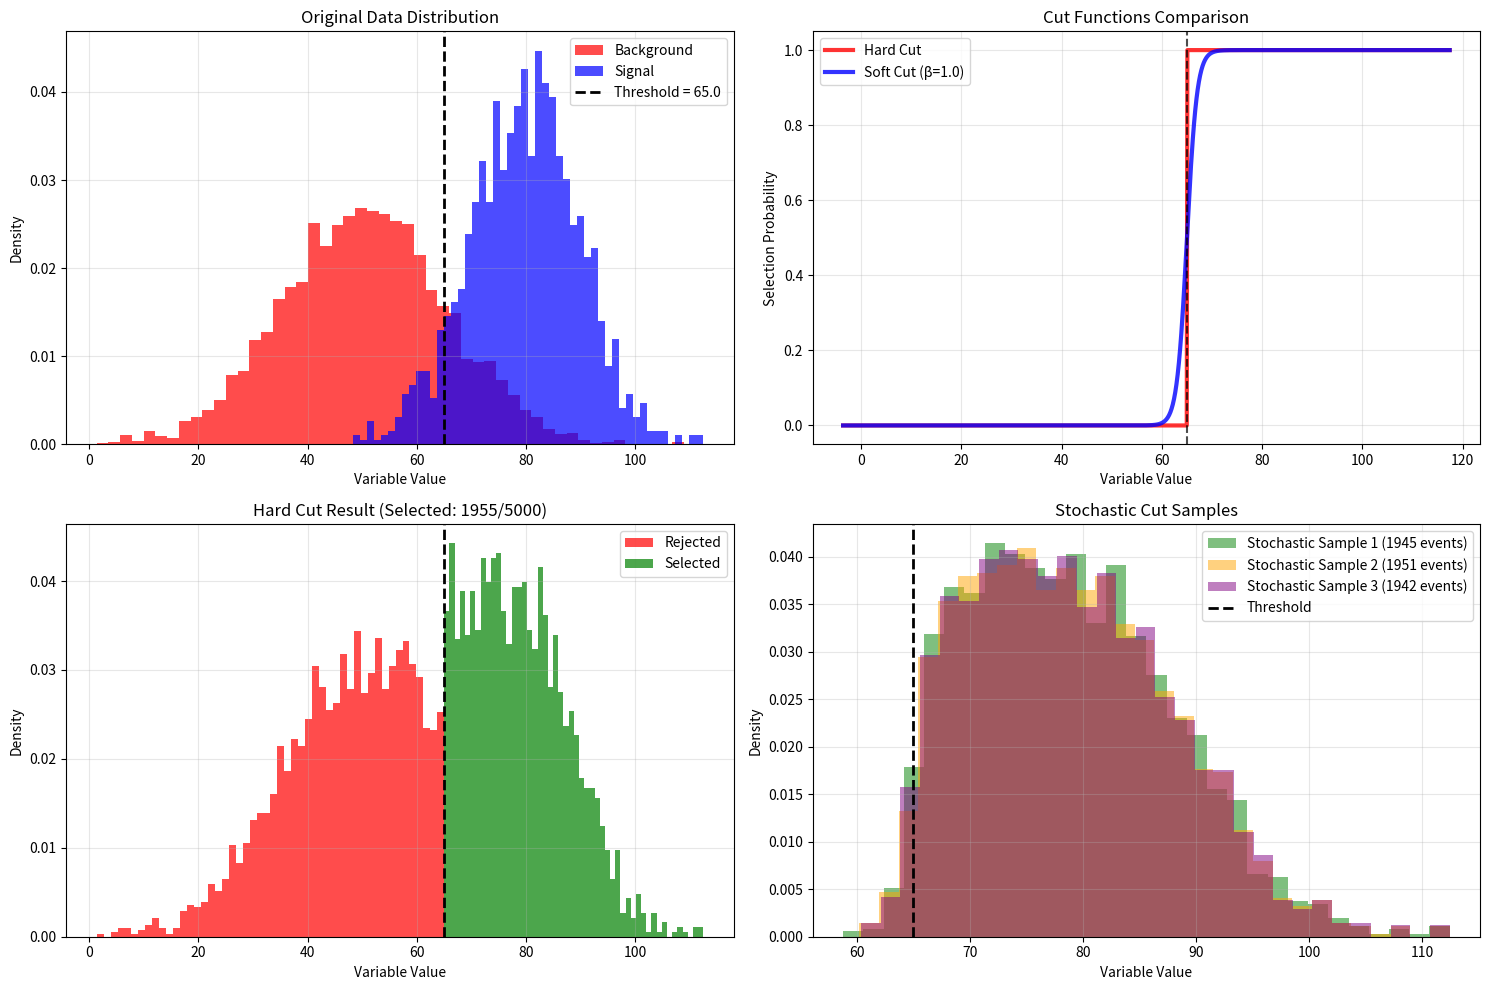
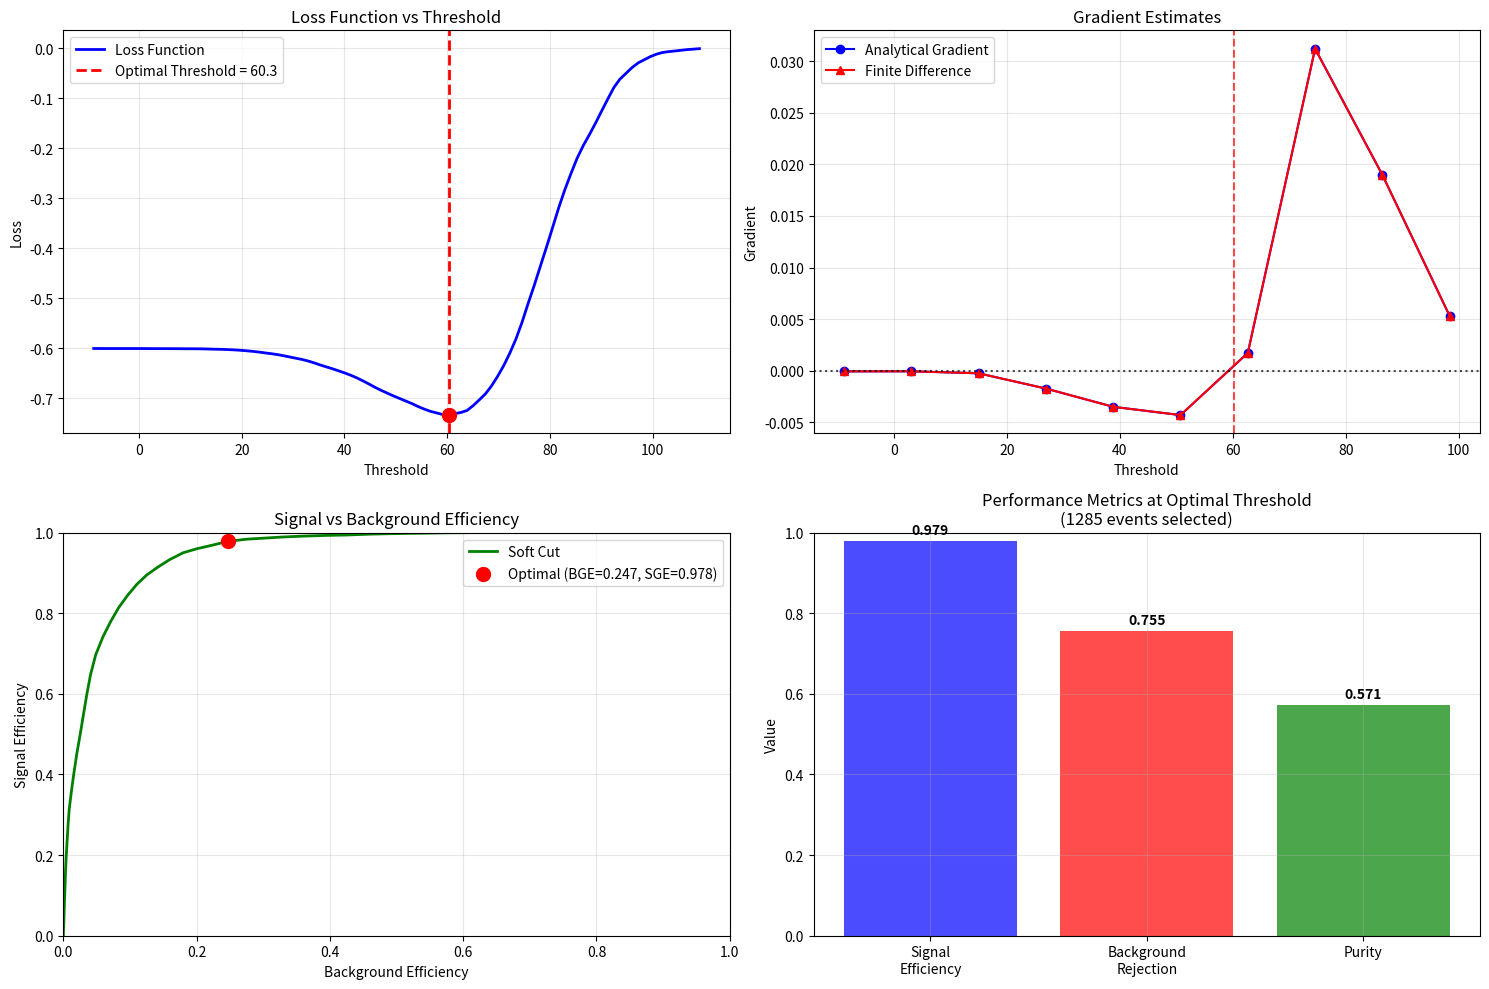
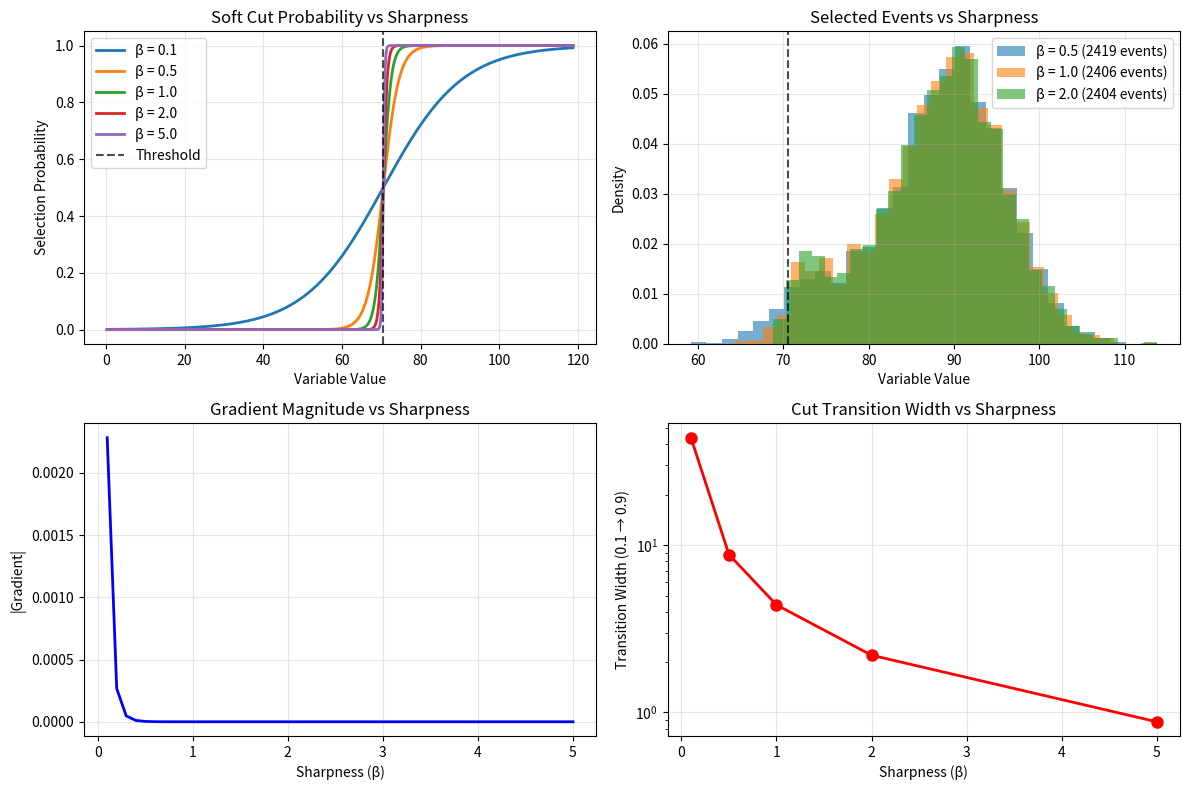

Reproduce these figures in Python, in order.
#!/usr/bin/env python3
# -*- coding: utf-8 -*-
"""
Stochastic Threshold Cuts: From Hard Cuts to Differentiable Selection

This script demonstrates how to replace hard threshold cuts with stochastic,
differentiable alternatives using real data. This is particularly relevant
for particle physics analysis where cuts are commonly used for event selection.

The example shows:
• Hard cut: traditional binary selection based on threshold
• Soft cut: probabilistic selection using sigmoid function
• Stochastic cut: random sampling based on soft probabilities
• Gradient estimation for optimizing the threshold parameter

Author: Generated for differentiable discrete decisions tutorial
"""

from __future__ import annotations
import numpy as np
import matplotlib.pyplot as plt
from typing import Optional, Tuple, Dict, List
from dataclasses import dataclass
import warnings
warnings.filterwarnings('ignore')

# Type alias for random generator
RandomGenerator = np.random.Generator

# Set random seed for reproducibility
np.random.seed(42)

# -----------------------------
# Data generation utilities
# -----------------------------

def generate_physics_like_data(n_samples: int = 10000, signal_fraction: float = 0.3) -> Tuple[np.ndarray, np.ndarray]:
    """
    Generate synthetic data resembling particle physics measurements.

    Creates a dataset with:
    - Background: Normal distribution (mean=50, std=15)
    - Signal: Normal distribution (mean=80, std=10)

    This simulates a common scenario where we want to separate signal
    from background using a discriminating variable.

    Args:
        n_samples: Total number of data points
        signal_fraction: Fraction of events that are signal

    Returns:
        Tuple of (data, labels) where labels are 1 for signal, 0 for background
    """
    n_signal = int(n_samples * signal_fraction)
    n_background = n_samples - n_signal

    # Generate background events (lower values, broader distribution)
    background_data = np.random.normal(loc=50, scale=15, size=n_background)
    background_labels = np.zeros(n_background)

    # Generate signal events (higher values, narrower distribution)
    signal_data = np.random.normal(loc=80, scale=10, size=n_signal)
    signal_labels = np.ones(n_signal)

    # Combine and shuffle
    all_data = np.concatenate([background_data, signal_data])
    all_labels = np.concatenate([background_labels, signal_labels])

    # Shuffle to mix signal and background
    indices = np.random.permutation(len(all_data))
    return all_data[indices], all_labels[indices]

def generate_multimodal_data(n_samples: int = 8000) -> np.ndarray:
    """
    Generate more complex multimodal data for demonstration.

    Creates a mixture of three Gaussian distributions to show
    how threshold cuts affect different populations.
    """
    # Three populations with different characteristics
    pop1 = np.random.normal(loc=30, scale=8, size=n_samples//3)    # Low peak
    pop2 = np.random.normal(loc=60, scale=12, size=n_samples//3)   # Middle peak
    pop3 = np.random.normal(loc=90, scale=6, size=n_samples//3)    # High peak

    return np.concatenate([pop1, pop2, pop3])

# -----------------------------
# Cut functions
# -----------------------------

def sigmoid(x: float) -> float:
    """Sigmoid function with numerical stability."""
    return 1.0 / (1.0 + np.exp(-np.clip(x, -500, 500)))

def hard_cut(data: np.ndarray, threshold: float) -> np.ndarray:
    """
    Apply hard threshold cut to data.

    Args:
        data: Input data values
        threshold: Threshold value

    Returns:
        Binary array: 1 if data >= threshold, 0 otherwise
    """
    return (data >= threshold).astype(float)

def soft_cut_probability(data: np.ndarray, threshold: float, sharpness: float = 1.0) -> np.ndarray:
    """
    Compute soft cut probabilities using sigmoid function.

    Args:
        data: Input data values
        threshold: Threshold parameter (inflection point)
        sharpness: Controls steepness of sigmoid (higher = sharper transition)

    Returns:
        Array of probabilities between 0 and 1
    """
    return 1.0 / (1.0 + np.exp(-sharpness * (data - threshold)))

def stochastic_cut(data: np.ndarray, threshold: float, sharpness: float = 1.0,
                  rng: Optional[RandomGenerator] = None) -> np.ndarray:
    """
    Apply stochastic cut based on soft probabilities.

    Args:
        data: Input data values
        threshold: Threshold parameter
        sharpness: Controls steepness of transition
        rng: Random number generator

    Returns:
        Binary array sampled from soft probabilities
    """
    if rng is None:
        rng = np.random.default_rng()
    assert rng is not None  # Help type checker

    probabilities = soft_cut_probability(data, threshold, sharpness)
    return (rng.random(len(data)) < probabilities).astype(float)

# -----------------------------
# Efficiency and loss functions
# -----------------------------

def compute_efficiency(selected: np.ndarray, true_labels: np.ndarray) -> Dict[str, float]:
    """
    Compute signal efficiency and background rejection.

    Args:
        selected: Binary array indicating selected events
        true_labels: True labels (1=signal, 0=background)

    Returns:
        Dictionary with efficiency metrics
    """
    signal_mask = true_labels == 1
    background_mask = true_labels == 0

    # Signal efficiency: fraction of signal events selected
    signal_eff = np.sum(selected[signal_mask]) / np.sum(signal_mask) if np.sum(signal_mask) > 0 else 0

    # Background efficiency (we want this low): fraction of background selected
    background_eff = np.sum(selected[background_mask]) / np.sum(background_mask) if np.sum(background_mask) > 0 else 0

    # Background rejection: 1 - background efficiency
    background_rej = 1 - background_eff

    # Purity: fraction of selected events that are signal
    purity = np.sum(selected[signal_mask]) / np.sum(selected) if np.sum(selected) > 0 else 0  # type: ignore

    return {
        'signal_efficiency': signal_eff,
        'background_efficiency': background_eff,
        'background_rejection': background_rej,
        'purity': purity,
        'n_selected': int(np.sum(selected))  # type: ignore
    }

def loss_function(threshold: float, data: np.ndarray, true_labels: np.ndarray,
                 sharpness: float = 1.0, signal_weight: float = 1.0) -> float:
    """
    Loss function for optimizing threshold parameter.

    Combines signal efficiency (maximize) with background rejection (maximize).
    This is differentiable when using soft cuts.

    Args:
        threshold: Threshold parameter to optimize
        data: Input data
        true_labels: True signal/background labels
        sharpness: Sigmoid sharpness parameter
        signal_weight: Relative weight for signal vs background

    Returns:
        Loss value (lower is better)
    """
    # Compute soft selection probabilities
    probs = soft_cut_probability(data, threshold, sharpness)

    # Expected signal efficiency (fraction of signal selected)
    signal_mask = true_labels == 1
    background_mask = true_labels == 0

    signal_eff = np.mean(probs[signal_mask]) if np.sum(signal_mask) > 0 else 0
    background_eff = np.mean(probs[background_mask]) if np.sum(background_mask) > 0 else 0

    # Loss: we want high signal efficiency and low background efficiency
    # This is a simple example - in practice you might use more sophisticated metrics
    loss = -signal_weight * signal_eff + (1 - signal_weight) * background_eff

    return loss

# -----------------------------
# Gradient estimation
# -----------------------------

def finite_difference_gradient(threshold: float, data: np.ndarray, true_labels: np.ndarray,
                             sharpness: float = 1.0, signal_weight: float = 1.0,
                             delta: float = 0.1) -> float:
    """Finite difference gradient of the loss function."""
    loss_plus = loss_function(threshold + delta, data, true_labels, sharpness, signal_weight)
    loss_minus = loss_function(threshold - delta, data, true_labels, sharpness, signal_weight)
    return (loss_plus - loss_minus) / (2 * delta)

def analytical_gradient(threshold: float, data: np.ndarray, true_labels: np.ndarray,
                       sharpness: float = 1.0, signal_weight: float = 1.0) -> float:
    """
    Analytical gradient of the loss function.

    This demonstrates the power of differentiable cuts - we can compute
    exact gradients for optimization.
    """
    # Compute probabilities and their derivatives
    z = sharpness * (data - threshold)
    probs = 1.0 / (1.0 + np.exp(-z))

    # Derivative of sigmoid: p(1-p) * sharpness
    dprobs_dtheta = -sharpness * probs * (1 - probs)

    # Gradient of loss components
    signal_mask = true_labels == 1
    background_mask = true_labels == 0

    # d/dθ E[p | signal]
    signal_grad = np.mean(dprobs_dtheta[signal_mask]) if np.sum(signal_mask) > 0 else 0

    # d/dθ E[p | background]
    background_grad = np.mean(dprobs_dtheta[background_mask]) if np.sum(background_mask) > 0 else 0

    # Total gradient
    grad = -signal_weight * signal_grad + (1 - signal_weight) * background_grad

    return grad

# -----------------------------
# Visualization functions
# -----------------------------

def plot_data_and_cuts(data: np.ndarray, true_labels: Optional[np.ndarray] = None,
                      threshold: float = 60.0, sharpness: float = 1.0,
                      n_stochastic_samples: int = 3) -> None:
    """
    Visualize the data and different types of cuts.

    Args:
        data: Input data
        true_labels: Optional true signal/background labels
        threshold: Threshold value
        sharpness: Sigmoid sharpness
        n_stochastic_samples: Number of stochastic cut examples to show
    """
    fig, axes = plt.subplots(2, 2, figsize=(15, 10))

    # Data range for plotting
    x_min, x_max = data.min() - 5, data.max() + 5
    x_range = np.linspace(x_min, x_max, 1000)

    # Plot 1: Original data histogram
    ax1 = axes[0, 0]
    if true_labels is not None:
        # Separate signal and background
        signal_data = data[true_labels == 1]
        background_data = data[true_labels == 0]

        ax1.hist(background_data, bins=50, alpha=0.7, label='Background', color='red', density=True)
        ax1.hist(signal_data, bins=50, alpha=0.7, label='Signal', color='blue', density=True)
        ax1.legend()
    else:
        ax1.hist(data, bins=50, alpha=0.7, color='gray', density=True)

    ax1.axvline(threshold, color='black', linestyle='--', linewidth=2, label=f'Threshold = {threshold}')
    ax1.set_title('Original Data Distribution')
    ax1.set_xlabel('Variable Value')
    ax1.set_ylabel('Density')
    ax1.legend()
    ax1.grid(True, alpha=0.3)

    # Plot 2: Cut functions
    ax2 = axes[0, 1]

    # Hard cut
    hard_cut_vals = (x_range >= threshold).astype(float)
    ax2.plot(x_range, hard_cut_vals, 'r-', linewidth=3, label='Hard Cut', alpha=0.8)

    # Soft cut probability
    soft_probs = soft_cut_probability(x_range, threshold, sharpness)
    ax2.plot(x_range, soft_probs, 'b-', linewidth=3, label=f'Soft Cut (β={sharpness})', alpha=0.8)

    ax2.axvline(threshold, color='black', linestyle='--', alpha=0.7)
    ax2.set_title('Cut Functions Comparison')
    ax2.set_xlabel('Variable Value')
    ax2.set_ylabel('Selection Probability')
    ax2.legend()
    ax2.grid(True, alpha=0.3)
    ax2.set_ylim(-0.05, 1.05)

    # Plot 3: Hard cut applied to data
    ax3 = axes[1, 0]
    hard_selected = hard_cut(data, threshold)
    selected_data = data[hard_selected == 1]
    rejected_data = data[hard_selected == 0]

    ax3.hist(rejected_data, bins=50, alpha=0.7, label='Rejected', color='red', density=True)
    ax3.hist(selected_data, bins=50, alpha=0.7, label='Selected', color='green', density=True)
    ax3.axvline(threshold, color='black', linestyle='--', linewidth=2)
    ax3.set_title(f'Hard Cut Result (Selected: {len(selected_data)}/{len(data)})')
    ax3.set_xlabel('Variable Value')
    ax3.set_ylabel('Density')
    ax3.legend()
    ax3.grid(True, alpha=0.3)

    # Plot 4: Multiple stochastic cut samples
    ax4 = axes[1, 1]
    colors = ['green', 'orange', 'purple']

    for i in range(min(n_stochastic_samples, len(colors))):
        rng = np.random.default_rng(i + 42)  # Different seed for each sample
        stoch_selected = stochastic_cut(data, threshold, sharpness, rng)
        selected_data_stoch = data[stoch_selected == 1]

        ax4.hist(selected_data_stoch, bins=30, alpha=0.5,
                label=f'Stochastic Sample {i+1} ({len(selected_data_stoch)} events)',
                color=colors[i], density=True)

    ax4.axvline(threshold, color='black', linestyle='--', linewidth=2, label='Threshold')
    ax4.set_title('Stochastic Cut Samples')
    ax4.set_xlabel('Variable Value')
    ax4.set_ylabel('Density')
    ax4.legend()
    ax4.grid(True, alpha=0.3)

    plt.tight_layout()
    plt.show()

def plot_cut_optimization(data: np.ndarray, true_labels: np.ndarray,
                         sharpness: float = 1.0, signal_weight: float = 0.7) -> tuple[float, float]:
    """
    Visualize the optimization of threshold parameter.

    Shows how loss function varies with threshold and demonstrates
    gradient-based optimization.
    """
    # Range of thresholds to test
    thresholds = np.linspace(data.min(), data.max(), 100)

    # Compute loss for each threshold
    losses = [loss_function(t, data, true_labels, sharpness, signal_weight) for t in thresholds]

    # Find optimal threshold
    optimal_idx = np.argmin(losses)
    optimal_threshold = thresholds[optimal_idx]

    # Compute gradients at various points
    grad_thresholds = thresholds[::10]  # Subsample for clarity
    analytical_grads = [analytical_gradient(t, data, true_labels, sharpness, signal_weight)
                       for t in grad_thresholds]
    finite_diff_grads = [finite_difference_gradient(t, data, true_labels, sharpness, signal_weight)
                        for t in grad_thresholds]

    # Create visualization
    fig, ((ax1, ax2), (ax3, ax4)) = plt.subplots(2, 2, figsize=(15, 10))

    # Plot 1: Loss function
    ax1.plot(thresholds, losses, 'b-', linewidth=2, label='Loss Function')
    ax1.axvline(optimal_threshold, color='red', linestyle='--', linewidth=2,
               label=f'Optimal Threshold = {optimal_threshold:.1f}')
    ax1.scatter(optimal_threshold, losses[optimal_idx], color='red', s=100, zorder=5)
    ax1.set_xlabel('Threshold')
    ax1.set_ylabel('Loss')
    ax1.set_title('Loss Function vs Threshold')
    ax1.legend()
    ax1.grid(True, alpha=0.3)

    # Plot 2: Gradient comparison
    ax2.plot(grad_thresholds, analytical_grads, 'bo-', label='Analytical Gradient', markersize=6)
    ax2.plot(grad_thresholds, finite_diff_grads, 'r^-', label='Finite Difference', markersize=6)
    ax2.axhline(0, color='black', linestyle=':', alpha=0.7)
    ax2.axvline(optimal_threshold, color='red', linestyle='--', alpha=0.7)
    ax2.set_xlabel('Threshold')
    ax2.set_ylabel('Gradient')
    ax2.set_title('Gradient Estimates')
    ax2.legend()
    ax2.grid(True, alpha=0.3)

    # Plot 3: ROC-like curve (signal eff vs background eff)
    signal_effs = []
    background_effs = []

    for threshold in thresholds:
        probs = soft_cut_probability(data, threshold, sharpness)
        signal_mask = true_labels == 1
        background_mask = true_labels == 0

        sig_eff = np.mean(probs[signal_mask])
        bkg_eff = np.mean(probs[background_mask])

        signal_effs.append(sig_eff)
        background_effs.append(bkg_eff)

    ax3.plot(background_effs, signal_effs, 'g-', linewidth=2, label='Soft Cut')

    # Mark optimal point
    opt_sig_eff = signal_effs[optimal_idx]
    opt_bkg_eff = background_effs[optimal_idx]
    ax3.scatter(opt_bkg_eff, opt_sig_eff, color='red', s=100, zorder=5,
               label=f'Optimal (BGE={opt_bkg_eff:.3f}, SGE={opt_sig_eff:.3f})')

    ax3.set_xlabel('Background Efficiency')
    ax3.set_ylabel('Signal Efficiency')
    ax3.set_title('Signal vs Background Efficiency')
    ax3.legend()
    ax3.grid(True, alpha=0.3)
    ax3.set_xlim(0, 1)
    ax3.set_ylim(0, 1)

    # Plot 4: Efficiency metrics at optimal threshold
    metrics = compute_efficiency(
        soft_cut_probability(data, optimal_threshold, sharpness) > 0.5,
        true_labels
    )

    metric_names = ['Signal\nEfficiency', 'Background\nRejection', 'Purity']
    metric_values = [metrics['signal_efficiency'], metrics['background_rejection'], metrics['purity']]

    bars = ax4.bar(metric_names, metric_values, color=['blue', 'red', 'green'], alpha=0.7)
    ax4.set_ylabel('Value')
    ax4.set_title(f'Performance Metrics at Optimal Threshold\n({metrics["n_selected"]} events selected)')
    ax4.set_ylim(0, 1)
    ax4.grid(True, alpha=0.3)

    # Add value labels on bars
    for bar, value in zip(bars, metric_values):
        height = bar.get_height()
        ax4.text(bar.get_x() + bar.get_width()/2., height + 0.01,
                f'{value:.3f}', ha='center', va='bottom', fontweight='bold')

    plt.tight_layout()
    plt.show()

    return optimal_threshold, losses[optimal_idx]

def compare_sharpness_effects(data: np.ndarray, threshold: float = 60.0) -> None:
    """
    Show how the sharpness parameter affects the soft cut behavior.
    """
    sharpness_values = [0.1, 0.5, 1.0, 2.0, 5.0]
    x_range = np.linspace(data.min() - 5, data.max() + 5, 1000)

    plt.figure(figsize=(12, 8))

    # Plot soft cut probabilities for different sharpness values
    plt.subplot(2, 2, 1)
    for sharpness in sharpness_values:
        probs = soft_cut_probability(x_range, threshold, sharpness)
        plt.plot(x_range, probs, linewidth=2, label=f'β = {sharpness}')

    plt.axvline(threshold, color='black', linestyle='--', alpha=0.7, label='Threshold')
    plt.xlabel('Variable Value')
    plt.ylabel('Selection Probability')
    plt.title('Soft Cut Probability vs Sharpness')
    plt.legend()
    plt.grid(True, alpha=0.3)

    # Plot histograms of selected events for different sharpness values
    plt.subplot(2, 2, 2)
    rng = np.random.default_rng(42)

    for i, sharpness in enumerate([0.5, 1.0, 2.0]):
        selected = stochastic_cut(data, threshold, sharpness, rng)
        selected_data = data[selected == 1]
        plt.hist(selected_data, bins=30, alpha=0.6, label=f'β = {sharpness} ({len(selected_data)} events)',
                density=True)

    plt.axvline(threshold, color='black', linestyle='--', alpha=0.7)
    plt.xlabel('Variable Value')
    plt.ylabel('Density')
    plt.title('Selected Events vs Sharpness')
    plt.legend()
    plt.grid(True, alpha=0.3)

    # Plot gradient magnitude vs sharpness
    plt.subplot(2, 2, 3)
    if len(data) > 1000:  # Only if we have labels
        sample_data = data[:1000]  # Use subset for speed
        sample_labels = np.random.binomial(1, 0.3, 1000)  # Mock labels

        gradients = []
        for sharpness in np.linspace(0.1, 5.0, 50):
            grad = abs(analytical_gradient(threshold, sample_data, sample_labels, sharpness))
            gradients.append(grad)

        plt.plot(np.linspace(0.1, 5.0, 50), gradients, 'b-', linewidth=2)
        plt.xlabel('Sharpness (β)')
        plt.ylabel('|Gradient|')
        plt.title('Gradient Magnitude vs Sharpness')
        plt.grid(True, alpha=0.3)

    # Plot transition width vs sharpness
    plt.subplot(2, 2, 4)
    transition_widths = []
    for sharpness in sharpness_values:
        # Transition width: range where probability goes from 0.1 to 0.9
        prob_01 = threshold - np.log(9) / sharpness  # Where p = 0.1
        prob_09 = threshold + np.log(9) / sharpness  # Where p = 0.9
        width = prob_09 - prob_01
        transition_widths.append(width)

    plt.plot(sharpness_values, transition_widths, 'ro-', linewidth=2, markersize=8)
    plt.xlabel('Sharpness (β)')
    plt.ylabel('Transition Width (0.1 → 0.9)')
    plt.title('Cut Transition Width vs Sharpness')
    plt.grid(True, alpha=0.3)
    plt.yscale('log')

    plt.tight_layout()
    plt.show()

# -----------------------------
# Main demonstration functions
# -----------------------------

def demo_basic_cuts():
    """Demonstrate basic hard vs soft vs stochastic cuts."""
    print("🎯 Demonstrating Basic Threshold Cuts")
    print("=" * 50)

    # Generate synthetic physics-like data
    data, labels = generate_physics_like_data(n_samples=5000, signal_fraction=0.3)

    print(f"Generated {len(data)} events:")
    print(f"  • Signal events: {np.sum(labels)}")  # type: ignore
    print(f"  • Background events: {np.sum(1 - labels)}")
    print(f"  • Data range: [{data.min():.1f}, {data.max():.1f}]")

    # Choose threshold
    threshold = 65.0
    sharpness = 1.0

    print(f"\nApplying cuts with threshold = {threshold}")

    # Apply different types of cuts
    hard_selected = hard_cut(data, threshold)
    soft_probs = soft_cut_probability(data, threshold, sharpness)
    stoch_selected = stochastic_cut(data, threshold, sharpness, np.random.default_rng(42))

    # Compute and display metrics
    hard_metrics = compute_efficiency(hard_selected, labels)
    soft_metrics = compute_efficiency((soft_probs > 0.5).astype(float), labels)
    stoch_metrics = compute_efficiency(stoch_selected, labels)

    print("\n📊 Cut Performance Comparison:")
    print("-" * 60)
    print("Cut Type        | Signal Eff | Bkg Rej | Purity | N Selected")
    print("-" * 60)
    print(f"Hard Cut        | {hard_metrics['signal_efficiency']:.3f}      | {hard_metrics['background_rejection']:.3f}   | {hard_metrics['purity']:.3f}  | {hard_metrics['n_selected']}")
    print(f"Soft Cut (p>0.5)| {soft_metrics['signal_efficiency']:.3f}      | {soft_metrics['background_rejection']:.3f}   | {soft_metrics['purity']:.3f}  | {soft_metrics['n_selected']}")
    print(f"Stochastic Cut  | {stoch_metrics['signal_efficiency']:.3f}      | {stoch_metrics['background_rejection']:.3f}   | {stoch_metrics['purity']:.3f}  | {stoch_metrics['n_selected']}")

    # Visualize results
    plot_data_and_cuts(data, labels, threshold, sharpness)

    return data, labels, threshold

def demo_cut_optimization():
    """Demonstrate gradient-based optimization of threshold parameter."""
    print("\n🎯 Demonstrating Cut Optimization")
    print("=" * 50)

    # Generate data
    data, labels = generate_physics_like_data(n_samples=3000, signal_fraction=0.25)

    sharpness = 2.0  # Sharper sigmoid for better optimization
    signal_weight = 0.8  # Prioritize signal efficiency

    print(f"Optimizing threshold with:")
    print(f"  • Sharpness parameter β = {sharpness}")
    print(f"  • Signal weight = {signal_weight}")
    print(f"  • Background weight = {1 - signal_weight}")

    # Find optimal threshold
    optimal_threshold, optimal_loss = plot_cut_optimization(data, labels, sharpness, signal_weight)

    print(f"\n🎯 Optimization Results:")
    print(f"  • Optimal threshold: {optimal_threshold:.2f}")
    print(f"  • Optimal loss: {optimal_loss:.4f}")

    # Compare with naive threshold choice
    naive_threshold = np.median(data)
    naive_loss = loss_function(naive_threshold, data, labels, sharpness, signal_weight)

    print(f"  • Naive threshold (median): {naive_threshold:.2f}")
    print(f"  • Naive loss: {naive_loss:.4f}")
    print(f"  • Improvement: {((naive_loss - optimal_loss) / naive_loss * 100):.1f}%")

    return optimal_threshold

def demo_sharpness_effects():
    """Demonstrate the effect of sharpness parameter."""
    print("\n🎯 Demonstrating Sharpness Parameter Effects")
    print("=" * 50)

    # Generate multimodal data for better demonstration
    data = generate_multimodal_data(n_samples=6000)
    threshold = np.percentile(data, 60)  # 60th percentile as threshold

    print(f"Generated multimodal data with {len(data)} events")
    print(f"Using threshold at 60th percentile: {threshold:.1f}")

    # Show effects of different sharpness values
    compare_sharpness_effects(data, threshold)

    print("\n💡 Key insights about sharpness parameter β:")
    print("  • Higher β → sharper transition (closer to hard cut)")
    print("  • Lower β → smoother transition (more gradual selection)")
    print("  • Higher β → larger gradients (faster optimization)")
    print("  • Lower β → more exploration, less exploitation")

def main():
    """Run all demonstrations."""
    print("🚀 Stochastic Threshold Cuts Demonstration")
    print("=" * 60)
    print("This script shows how to replace hard threshold cuts with")
    print("differentiable stochastic alternatives for optimization.")
    print()

    # Run demonstrations
    data, labels, threshold = demo_basic_cuts()
    optimal_threshold = demo_cut_optimization()
    demo_sharpness_effects()

if __name__ == "__main__":
    main()
